Run: headless pygame with SDL's dummy video driver; simulated clock (each Clock.tick advances the game by its frame time, no real sleeping); random seed 0; keys injected as events and as key.get_pressed() state; mouse plan: one left click at the window centre at the start of phase 2, then a move to the lower-right quarter at the start of phase 3.
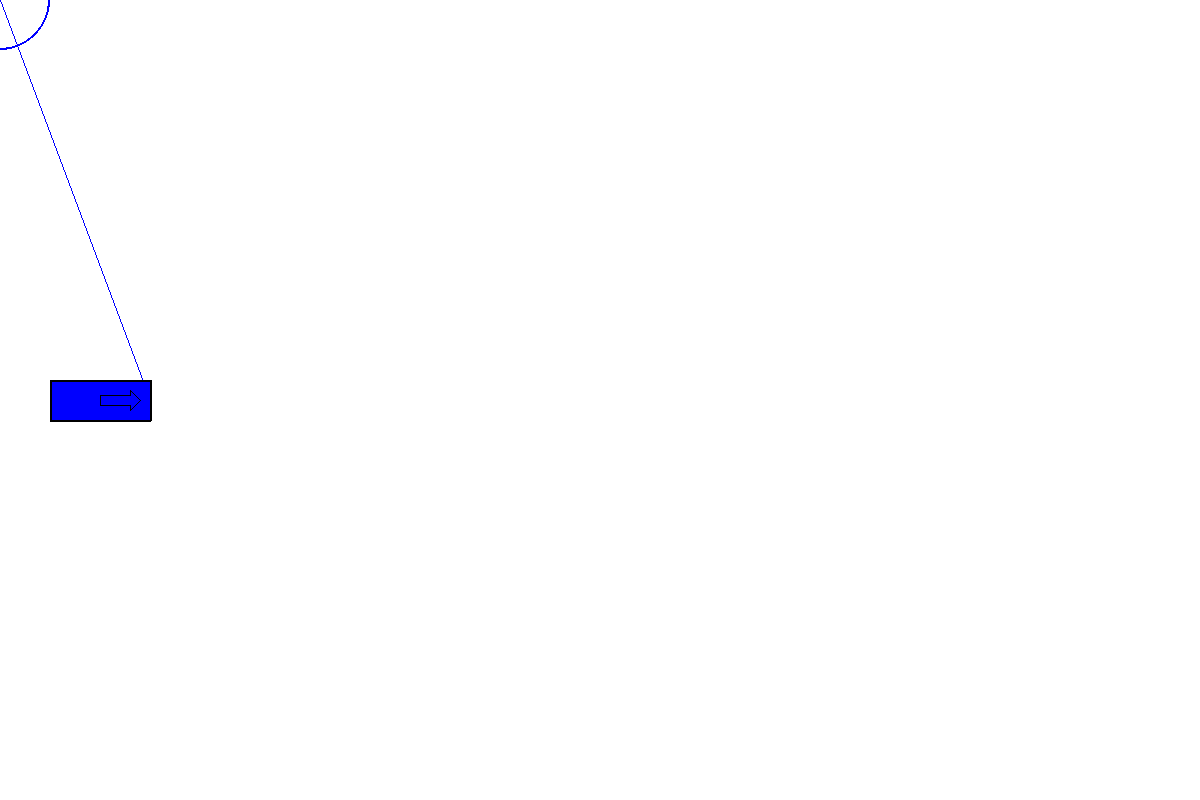
Frame 1 of 4 · flips 1–60 · no input
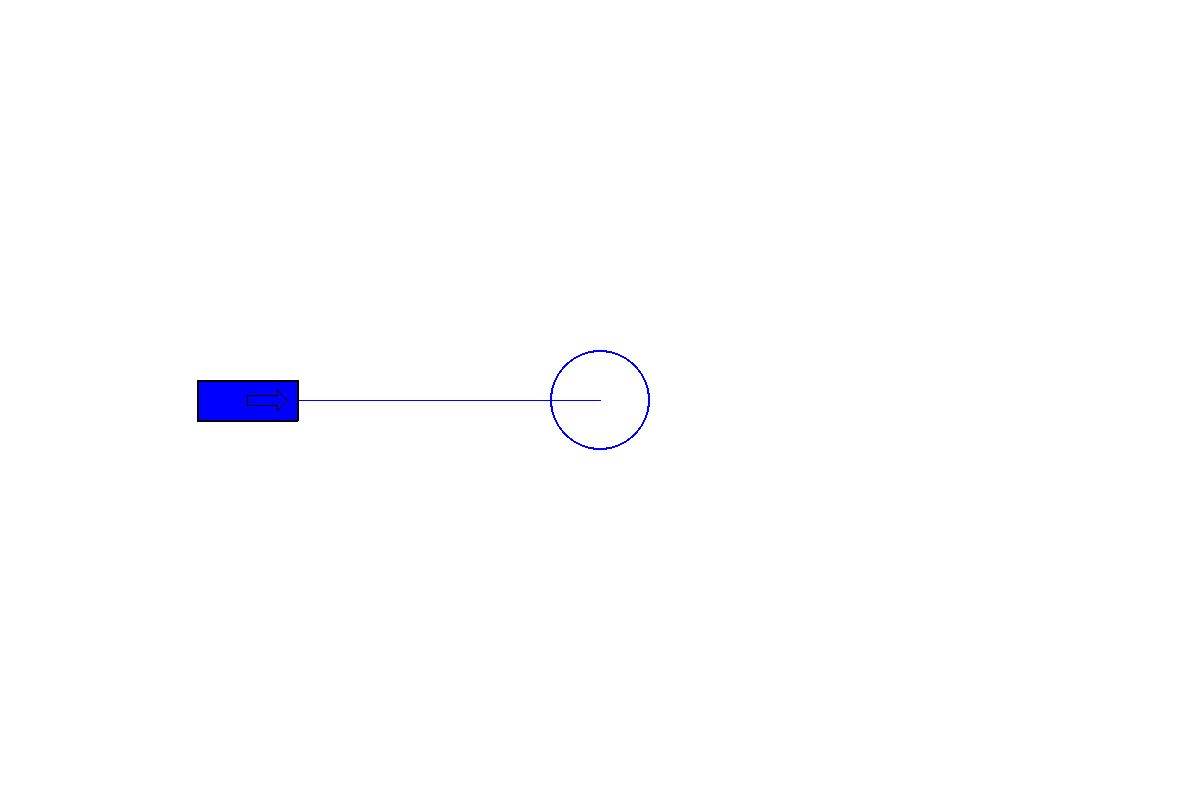
Frame 2 of 4 · flips 61–180 · clicked the window centre · tapped SPACE, RETURN · held RIGHT (→), D
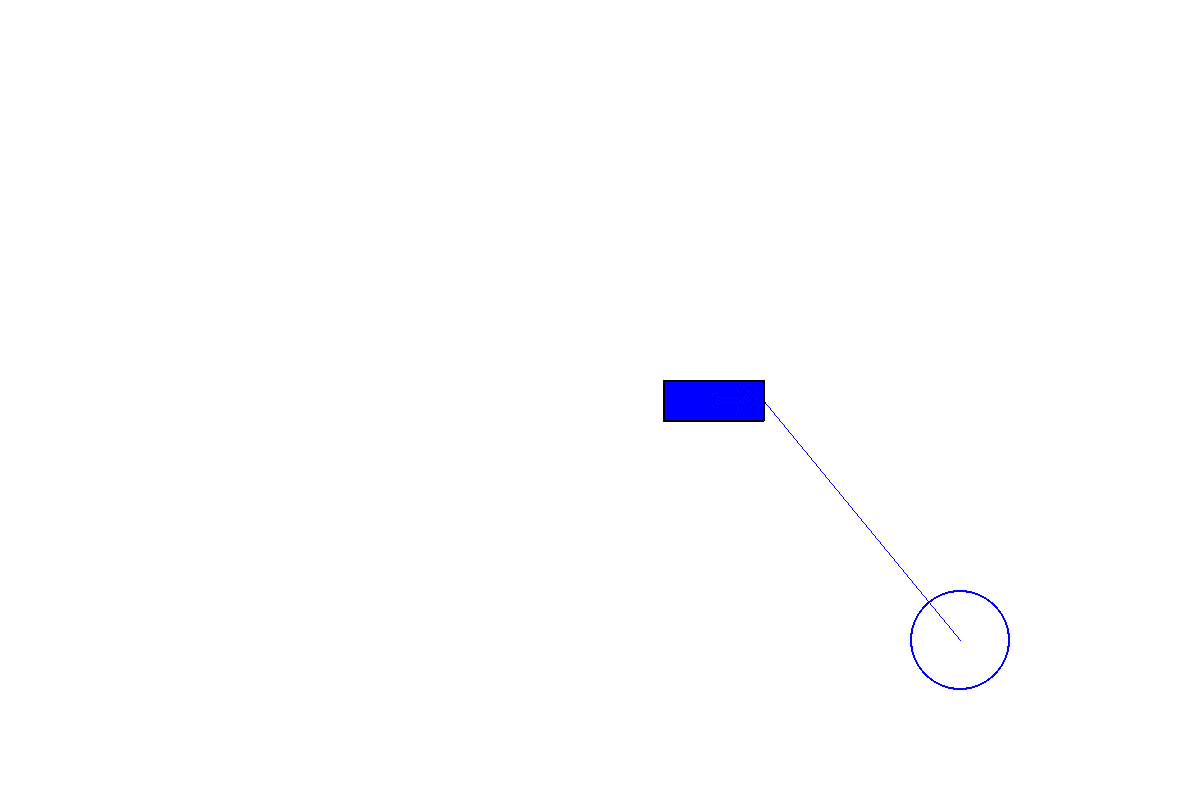
Frame 3 of 4 · flips 181–300 · moved the mouse to the lower-right quarter · held DOWN (↓), S
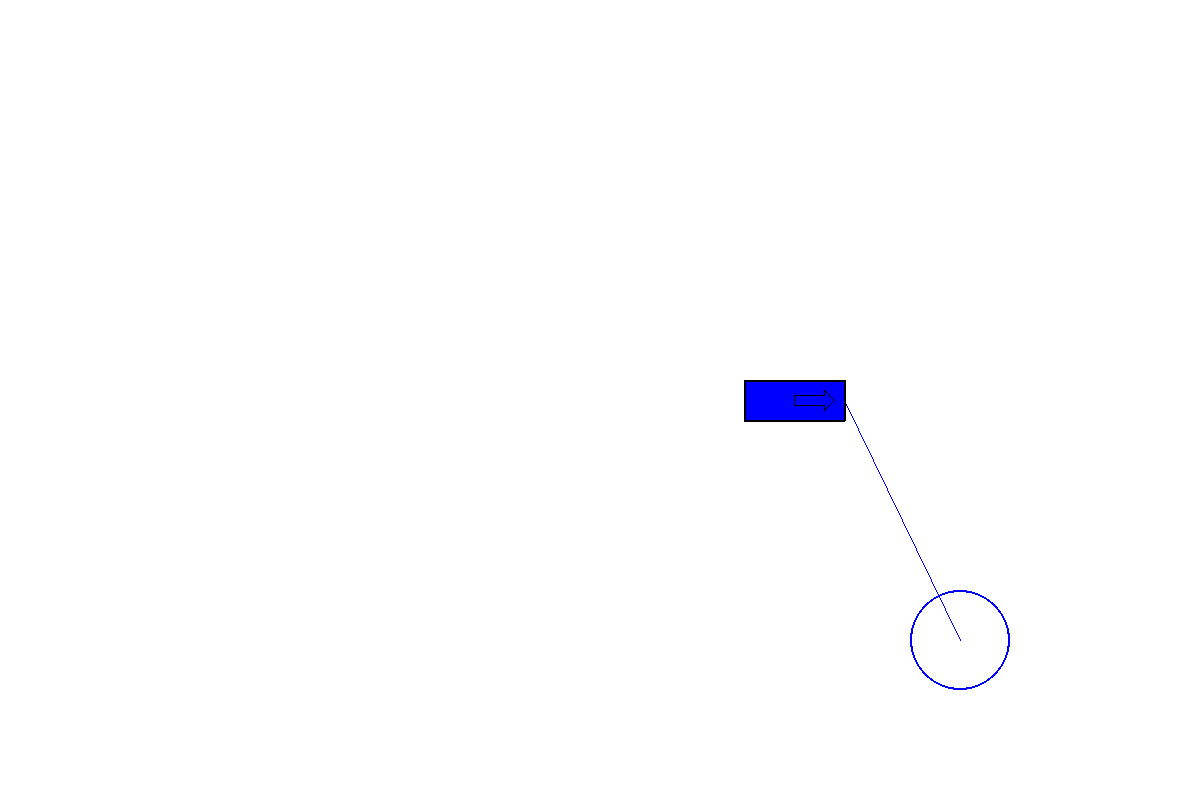
Frame 4 of 4 · flips 301–420 · held LEFT (←), A, UP (↑), W

The pygame program that drew these frames:

import math
import pygame
import time
import random

from collections import deque

# idea: slow down as you get near a point if the next point is angled away from car
# idea: slow down as you get near a point if ther is no next point

# define some basic colours in RGB
BLACK      = (  0,   0,   0)
DARK_GREY  = ( 63,  63,  63)
GREY       = (127, 127, 127)
LIGHT_GREY = (191, 191, 191)
WHITE      = (255, 255, 255)
RED        = (255,   0,   0)
YELLOW     = (255, 255,   0)
GREEN      = (  0, 255,   0)
CYAN       = (  0, 255, 255)
BLUE       = (  0,   0, 255)
MAGENTA    = (255,   0, 255)

WIDTH    = 1200
HEIGHT   = 800
WAYPOINT_RADIUS = 50

CAR_LENGTH = 100
CAR_WIDTH  = 40

PIXELS_PER_METRE = CAR_LENGTH / 4.5

ARROW_LENGTH = 40
ARROW_WIDTH  = 20
ARROW_STEM_LENGTH = 30
ARROW_STEM_WIDTH  = 10

DRAG_CONSTANT    = 0.5
RR_CONSTANT      = DRAG_CONSTANT * 30
BRAKING_CONSTANT = 10000
GRAVITY_CONSTANT = 9.8

TURNING_SPEED  = 2
STRAIGHT_SPEED = 10

MIN_ENGINE_FORCE = 0
MAX_ENGINE_FORCE = 10000


MIN_SPEED = 0
MAX_SPEED = 300

class Vector:
    def __init__(self, x, y):
        self.x = x
        self.y = y

    def right90(self):
        return Vector(-self.y, self.x)

    def coords(self):
        return [self.x, self.y]

    def __add__(self, other):
        return Vector(self.x + other.x, self.y + other.y)

    def __sub__(self, other):
        return Vector(self.x - other.x, self.y - other.y)

    def __mul__(self, scalar):
        return Vector(self.x * scalar, self.y * scalar)

    def __truediv__(self, scalar):
        return Vector(self.x / scalar, self.y / scalar)

    def __floordiv__(self, scalar):
        return Vector(self.x // scalar, self.y // scalar)

    def __repr__(self):
        return repr([self.x, self.y])

class Angle:
    def __init__(self, value):

        if value > math.pi:
            value -= math.pi*2

        elif value < -math.pi:
            value += math.pi*2

        self.value = value

    def __add__(self, other):
        return Angle(self.value + other.value)

    def __sub__(self, other):
        return Angle(self.value - other.value)

    def __mul__(self, scalar):
        return Angle(self.value * scalar)

    def __neg__(self):
        return Angle(-self.value)

    def __lt__(self, other):
        return self.value < other.value

    def __gt__(self, other):
        return self.value > other.value

    def __repr__(self):
        return repr(math.degrees(self.value))

LOWER_LIMIT = Angle(-math.pi/4)
UPPER_LIMIT = Angle(math.pi/4)
ZERO_ANGLE  = Angle(0)

def getVector(angle):
    return Vector(math.cos(angle.value), math.sin(angle.value))

def getPolar(vector):
    x = vector.x
    y = vector.y

    magnitude = math.sqrt(x**2 + y**2)

    if x == 0:
        angle = math.pi / 2
    else:
        angle = math.atan(y / x)

    if x < 0:
        angle += math.pi
    #elif y < 0:
    #    angle += math.pi * 2

    return Angle(angle), magnitude

class Car:
    def __init__(self, screen, colour, position, car_angle=0, velocity=(0, 0)):

        self.screen = screen
        self.colour = colour

        self.position     = Vector(*position)
        self.car_angle    = Angle(car_angle)
        self.velocity     = Vector(*velocity)

        self.wheel_angle  = Angle(0)
        self.heading      = getVector(self.car_angle)

        self.engine_force = 0
        self.braking      = False
        self.acceleration = Vector(0, 0)

        # honda civic
        self.mass   = 1250
        self.weight = self.mass * GRAVITY_CONSTANT

        wheel_base       = 2.7
        centre_to_front  = 1.8
        centre_to_rear   = 0.9
        centre_to_ground = 0.7

        self.front_weight_static = (centre_to_front /wheel_base) * self.weight
        self.rear_weight_static  = (centre_to_rear  /wheel_base) * self.weight
        self.hLM                 = (centre_to_ground/wheel_base) * self.mass

        # car shape
        front = self.heading * CAR_LENGTH // 2
        right = self.heading.right90() * CAR_WIDTH // 2

        self.front = self.position + front
        self.back  = self.position - front

        self.front_left  = self.front - right
        self.front_right = self.front + right
        self.back_left   = self.back  - right
        self.back_right  = self.back  + right

        # course plotting
        self.instructions = deque()
        self.path_end     = self.front

    def addInstruction(self, pos):
        self.instructions.append(pos)
        self.path_end = Vector(*pos)

    def update(self, dt):
        # update position and velocity

        a_angle, a_magnitude = getPolar(self.acceleration)
        a_car = a_magnitude * math.cos(abs((a_angle - self.car_angle).value))

        front_weight = abs(self.front_weight_static - self.hLM * a_car)
        rear_weight  = abs(self.rear_weight_static  + self.hLM * a_car)

        # friction
        angle, speed = getPolar(self.velocity)
        drag               = self.velocity * speed * (-DRAG_CONSTANT)
        rolling_resistance = self.velocity * (-RR_CONSTANT)

        if not self.braking:
            traction = self.heading * min(self.engine_force, front_weight)
            force    = traction + drag + rolling_resistance

        elif speed > 0:
            braking = getVector(angle) * (-min(BRAKING_CONSTANT, self.weight))
            force   = braking + drag + rolling_resistance

        else:
            force = Vector(0, 0)

        self.acceleration = force / self.mass

        self.velocity += self.acceleration  * dt
        self.position += self.velocity * dt * PIXELS_PER_METRE

        print(self.engine_force, speed, a_magnitude)

        self.car_angle += self.wheel_angle * dt
        self.heading    = getVector(self.car_angle)

        # update car shape
        front = self.heading * CAR_LENGTH // 2
        right = self.heading.right90() * CAR_WIDTH // 2

        self.front = self.position + front
        self.back  = self.position - front

        self.front_left  = self.front - right
        self.front_right = self.front + right
        self.back_left   = self.back  - right
        self.back_right  = self.back  + right

        # update course
        angle_change = Angle(math.pi * (dt * 10))
        engine_change = 10000 * dt

        # follow instructions
        while self.instructions:
            angle, magnitude = getPolar(Vector(*self.instructions[0]) - self.position)

            if magnitude < WAYPOINT_RADIUS:
                self.instructions.popleft()
                continue

            angle_difference = self.car_angle - angle

            coarse_angle = Angle(math.atan((WAYPOINT_RADIUS)/magnitude))
            fine_angle   = Angle(math.atan((WAYPOINT_RADIUS/2)/magnitude))

            if abs(angle_difference.value) < fine_angle.value:
                if self.wheel_angle > ZERO_ANGLE:
                    self.wheel_angle = max(self.wheel_angle-angle_change, ZERO_ANGLE)
                elif self.wheel_angle < ZERO_ANGLE:
                    self.wheel_angle = min(self.wheel_angle+angle_change, ZERO_ANGLE)

                if speed > STRAIGHT_SPEED:
                    self.engine_force = max(self.engine_force-engine_change, MIN_ENGINE_FORCE)
                elif speed < STRAIGHT_SPEED:
                    self.engine_force = min(self.engine_force+engine_change, MAX_ENGINE_FORCE)

                self.braking = False

            else:
                if angle_difference > fine_angle:
                    self.wheel_angle = max(self.wheel_angle-angle_change, LOWER_LIMIT)

                elif angle_difference < -fine_angle:
                    self.wheel_angle = min(self.wheel_angle+angle_change, UPPER_LIMIT)

                if abs(angle_difference.value) < coarse_angle.value:
                    if speed > TURNING_SPEED:
                        self.engine_force = max(self.engine_force-engine_change, MIN_ENGINE_FORCE)
                    elif speed < TURNING_SPEED:
                        self.engine_force = min(self.engine_force+engine_change, MAX_ENGINE_FORCE)

                else:
                    self.braking = True

            break

        else:
            # no instructions to follow
            self.path_end = self.front

            if self.wheel_angle > ZERO_ANGLE:
                self.wheel_angle = max(self.wheel_angle-angle_change, ZERO_ANGLE)

            elif self.wheel_angle < ZERO_ANGLE:
                self.wheel_angle = min(self.wheel_angle+angle_change, ZERO_ANGLE)

            self.engine_force = MIN_ENGINE_FORCE
            self.braking = True

    def drawCourse(self):
        prev = self.front.coords()
        for instruction in self.instructions:
            pygame.draw.line(self.screen,   self.colour, prev, instruction, 1)
            pygame.draw.circle(self.screen, self.colour, instruction, WAYPOINT_RADIUS, 2)
            prev = instruction

    def drawToMouse(self, mouse):
        pygame.draw.line(self.screen, self.colour, self.path_end.coords(), mouse, 1)
        pygame.draw.circle(self.screen, self.colour, mouse, WAYPOINT_RADIUS, 2)

    def drawCar(self):
        # draw car
        chassis = [self.front_left.coords(), self.front_right.coords(),
                   self.back_right.coords(), self.back_left.coords()]
        pygame.draw.polygon(self.screen, self.colour, chassis)
        pygame.draw.polygon(self.screen,       BLACK, chassis, 2)

    def drawArrow(self):
        forward = self.heading
        right   = self.heading.right90()

        stem_front = forward * ARROW_STEM_LENGTH
        stem_right = right   * ARROW_STEM_WIDTH // 2
        head_front = forward * ARROW_LENGTH
        head_right = right   * ARROW_WIDTH // 2

        arrow = [(self.position              - stem_right).coords(),
                 (self.position + stem_front - stem_right).coords(),
                 (self.position + stem_front - head_right).coords(),
                 (self.position + head_front             ).coords(),
                 (self.position + stem_front + head_right).coords(),
                 (self.position + stem_front + stem_right).coords(),
                 (self.position              + stem_right).coords()]
        pygame.draw.polygon(self.screen, BLACK, arrow, 1)

def main():
    # initialise game engine
    pygame.init()

    # set some options
    size = [WIDTH, HEIGHT]
    screen = pygame.display.set_mode(size)
    pygame.display.set_caption("Here we go!")
    clock = pygame.time.Clock()

    # create car
    #colours = [RED, GREEN, BLUE]#[RED, YELLOW, GREEN, CYAN, BLUE, MAGENTA]

    #cars = []
    #for colour in colours:
        #x = random.randint(CAR_LENGTH, WIDTH-CAR_LENGTH-1)
        #y = random.randint(CAR_LENGTH, HEIGHT-CAR_LENGTH-1)
        #a = random.random()*math.pi*2
        #cars.append(Car(screen, colour, (x, y), a))

    cars = [Car(screen, BLUE, (CAR_LENGTH, HEIGHT//2), 0)]

    prev_time = pygame.time.get_ticks()

    # loop until the user clicks the close button
    done = False
    while not done:

        # limit the while loop to 10 times per second
        clock.tick(60)

        # find time between frames
        curr_time = pygame.time.get_ticks()
        dt = (curr_time - prev_time) / 1000
        prev_time = curr_time

        # find closest car to mouse
        mouse = pygame.mouse.get_pos()

        closest_car = None
        closest_mag = None
        for car in cars:
            angle, magnitude = getPolar(car.path_end - Vector(*mouse))
            if closest_mag == None or closest_mag > magnitude:
                closest_car = car
                closest_mag = magnitude

        # deal with events
        for event in pygame.event.get():

            if event.type == pygame.QUIT:
                # user clicked close
                done = True

            elif event.type == pygame.MOUSEBUTTONDOWN:
                closest_car.addInstruction(mouse)

        # clear the screen and set the screen background
        screen.fill(WHITE)

        # update cars
        for car in cars:
            car.update(dt)

        # draw courses
        for car in cars:
            car.drawCourse()

        closest_car.drawToMouse(mouse)

        # draw cars
        for car in cars:
            car.drawCar()
            car.drawArrow()

        # update the screen
        pygame.display.flip()

    pygame.quit()

main()
